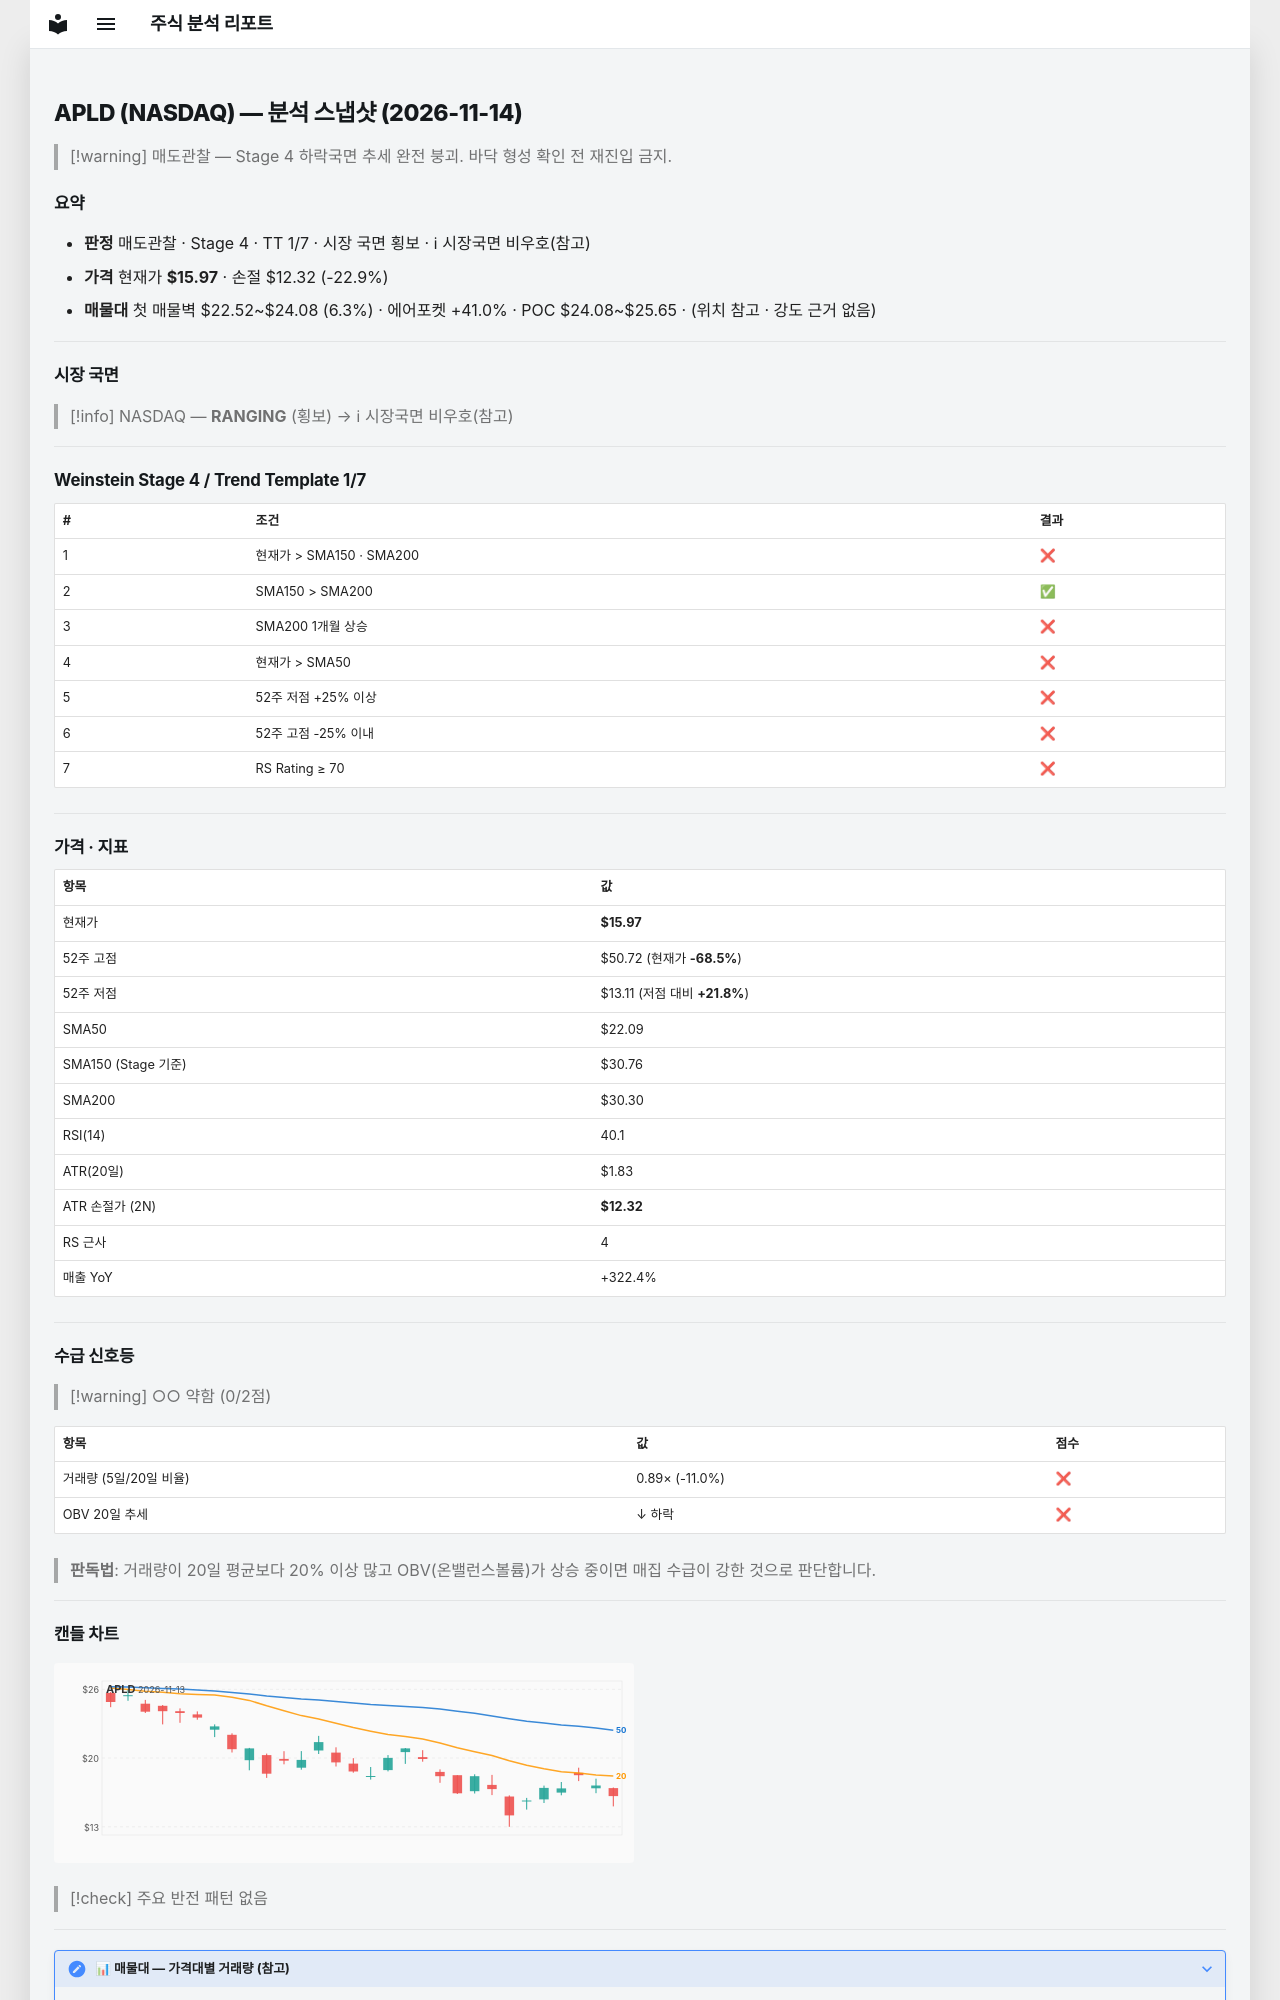

repository: soloandco/stock-reports · page: snapshots/APLD-2026-11-14/index.html · generator: mkdocs

---
type: analysis-snapshot
title: APLD 분석 스냅샷
ticker: APLD
market: NASDAQ
created: 2026-11-14
updated: 2026-11-14
bar-date: 2026-11-13
verdict: 매도관찰
real-rr: 4.67
sma50-gap-pct: -27.7
weekly-position: 저항대아래
weekly-overhead-price: 33.04
weekly-overhead-pct: 106.9
stage: 4
trend-template-score: 1
tt-max: 7
ma-set: sma-50-150-200
price: 15.970000267028809
stop-price: 12.317161874578638
market-regime: RANGING
supply-demand-score: 0/2
supply-demand-label: 약함
status: tracking
tags:
  - stock-agent
  - watchlist
  - APLD
  - analysis
related:
  - "[[analysis-template]]"
---

# APLD (NASDAQ) — 분석 스냅샷 (2026-11-14)

> [!warning] 매도관찰 — Stage 4 하락국면
> 추세 완전 붕괴. 바닥 형성 확인 전 재진입 금지.

## 요약

- **판정** 매도관찰 · Stage 4 · TT 1/7 · 시장 국면 횡보 · ℹ 시장국면 비우호(참고)
- **가격** 현재가 **$15.97** · 손절 $12.32 (-22.9%)
- **매물대** 첫 매물벽 $22.52~$24.08 (6.3%) · 에어포켓 +41.0% · POC $24.08~$25.65 · (위치 참고 · 강도 근거 없음)

---

## 시장 국면

> [!info] NASDAQ — **RANGING** (횡보) → ℹ 시장국면 비우호(참고)

---

## Weinstein Stage 4 / Trend Template 1/7

| # | 조건 | 결과 |
|---|------|------|
| 1 | 현재가 > SMA150 · SMA200 | ❌ |
| 2 | SMA150 > SMA200 | ✅ |
| 3 | SMA200 1개월 상승 | ❌ |
| 4 | 현재가 > SMA50 | ❌ |
| 5 | 52주 저점 +25% 이상 | ❌ |
| 6 | 52주 고점 -25% 이내 | ❌ |
| 7 | RS Rating ≥ 70 | ❌ |

---

## 가격 · 지표

| 항목 | 값 |
|------|---|
| 현재가 | **$15.97** |
| 52주 고점 | $50.72 (현재가 **-68.5%**) |
| 52주 저점 | $13.11 (저점 대비 **+21.8%**) |
| SMA50 | $22.09 |
| SMA150 (Stage 기준) | $30.76 |
| SMA200 | $30.30 |
| RSI(14) | 40.1 |
| ATR(20일) | $1.83 |
| ATR 손절가 (2N) | **$12.32** |
| RS 근사 | 4 |
| 매출 YoY | +322.4% |

---
## 수급 신호등

> [!warning] ○○ 약함 (0/2점)

| 항목 | 값 | 점수 |
|------|------|------|
| 거래량 (5일/20일 비율) | 0.89× (-11.0%) | ❌ |
| OBV 20일 추세 | ↓ 하락 | ❌ |

> **판독법**: 거래량이 20일 평균보다 20% 이상 많고 OBV(온밸런스볼륨)가 상승 중이면 매집 수급이 강한 것으로 판단합니다.

---
